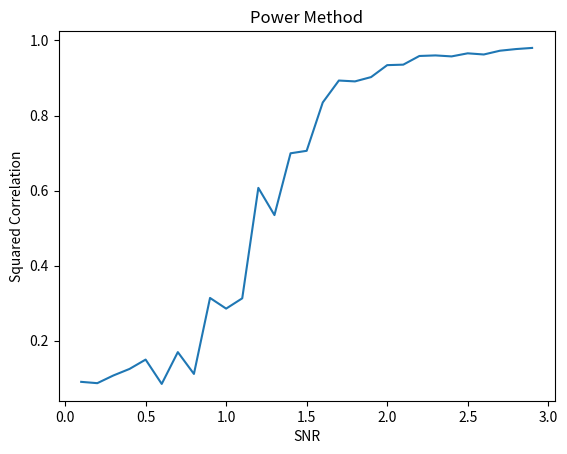

Python code for this plot:
import numpy as np
import typing
from typing import List
import matplotlib.pyplot as plt


def project_to_orthogonal_matrix(M: np.array, flip=False):
    """
    Projects a 3x3 matrix to an orthogonal matrix.
    This is done by computing USV^T = M
    The orthogonal matrix UV^T is kept.
    return det(UV^T) * UV^T
    :param M: The matrix
    :return: Returns the orthogonal matrix
    """
    u, s, vh = np.linalg.svd(M)
    m_proj = u @ vh

    if flip:
        # todo: think if this necessary in PIM when projecting
        m_proj = np.linalg.det(m_proj) * m_proj
        assert np.isclose(np.linalg.det(m_proj),1)

    return m_proj


def generate_data_so3(N: int, Lambda: float) -> [List[np.ndarray], np.ndarray]:

    H = np.zeros((3*N, 3*N))
    R = [project_to_orthogonal_matrix(np.random.randn(3,3), flip=True) for _ in range(N)]

    # for i in range(N):
    #     for j in range(N):
    #         H[3*i:3*i+3,3*j:3*j+3] = R[i] @ R[j].T

    R_mat = np.zeros((3*N, 3))
    for i in range(N):
        R_mat[3*i:3*i+3,:] = R[i]
    # todo: generate W according to Gaussian Orthogonal Ensemble
    a = np.random.randn(3*N, 3*N)
    W = np.tril(a) + np.tril(a, -1).T
    H = Lambda / N * R_mat @ R_mat.T + 1/np.sqrt(3 * N) * W

    # print('Generated %d rotation matrices' % N)
    return R, H


def pim_so3(H: np.ndarray) -> List[np.ndarray]:
    # Extract N from the size of H
    N = int(H.shape[0] / 3)

    # Compute the eigenvectors of H
    w, v = np.linalg.eig(H)

    sort_idx = np.argsort(np.abs(w))

    # Take the first 3 eigenvectors
    R_rec = v[:,sort_idx[-3:]]

    # Project onto the orthogonal matrices
    R_rec_proj = [project_to_orthogonal_matrix(R_rec[3*i:3*i+3,:]) for i in range(N)]

    return R_rec_proj

def squared_correlation(X, X_hat) -> float:

    N = len(X)
    X_mat = np.zeros((N*3,3))
    for i in range(N):
        X_mat[3*i:3*i+3,:] = X[i]
    X_hat_mat = np.zeros((N*3,3))
    for i in range(N):
        X_hat_mat[3*i:3*i+3,:] = X_hat[i]

    return np.linalg.norm(X_mat.T @ X_hat_mat) / (N * np.sqrt(3))

if __name__ == '__main__':
    print('Main script')
    N = 100
    Lambda_range = np.arange(0.1,3,0.1)
    correlations = []
    for Lambda in Lambda_range:
        R,H = generate_data_so3(N,Lambda)
        R_hat = pim_so3(H)
        res = squared_correlation(R, R_hat)
        correlations.append(res)

    plt.plot(Lambda_range, correlations)
    plt.xlabel('SNR')
    plt.ylabel('Squared Correlation')
    plt.title('Power Method')
    plt.show()
    print('finished')

